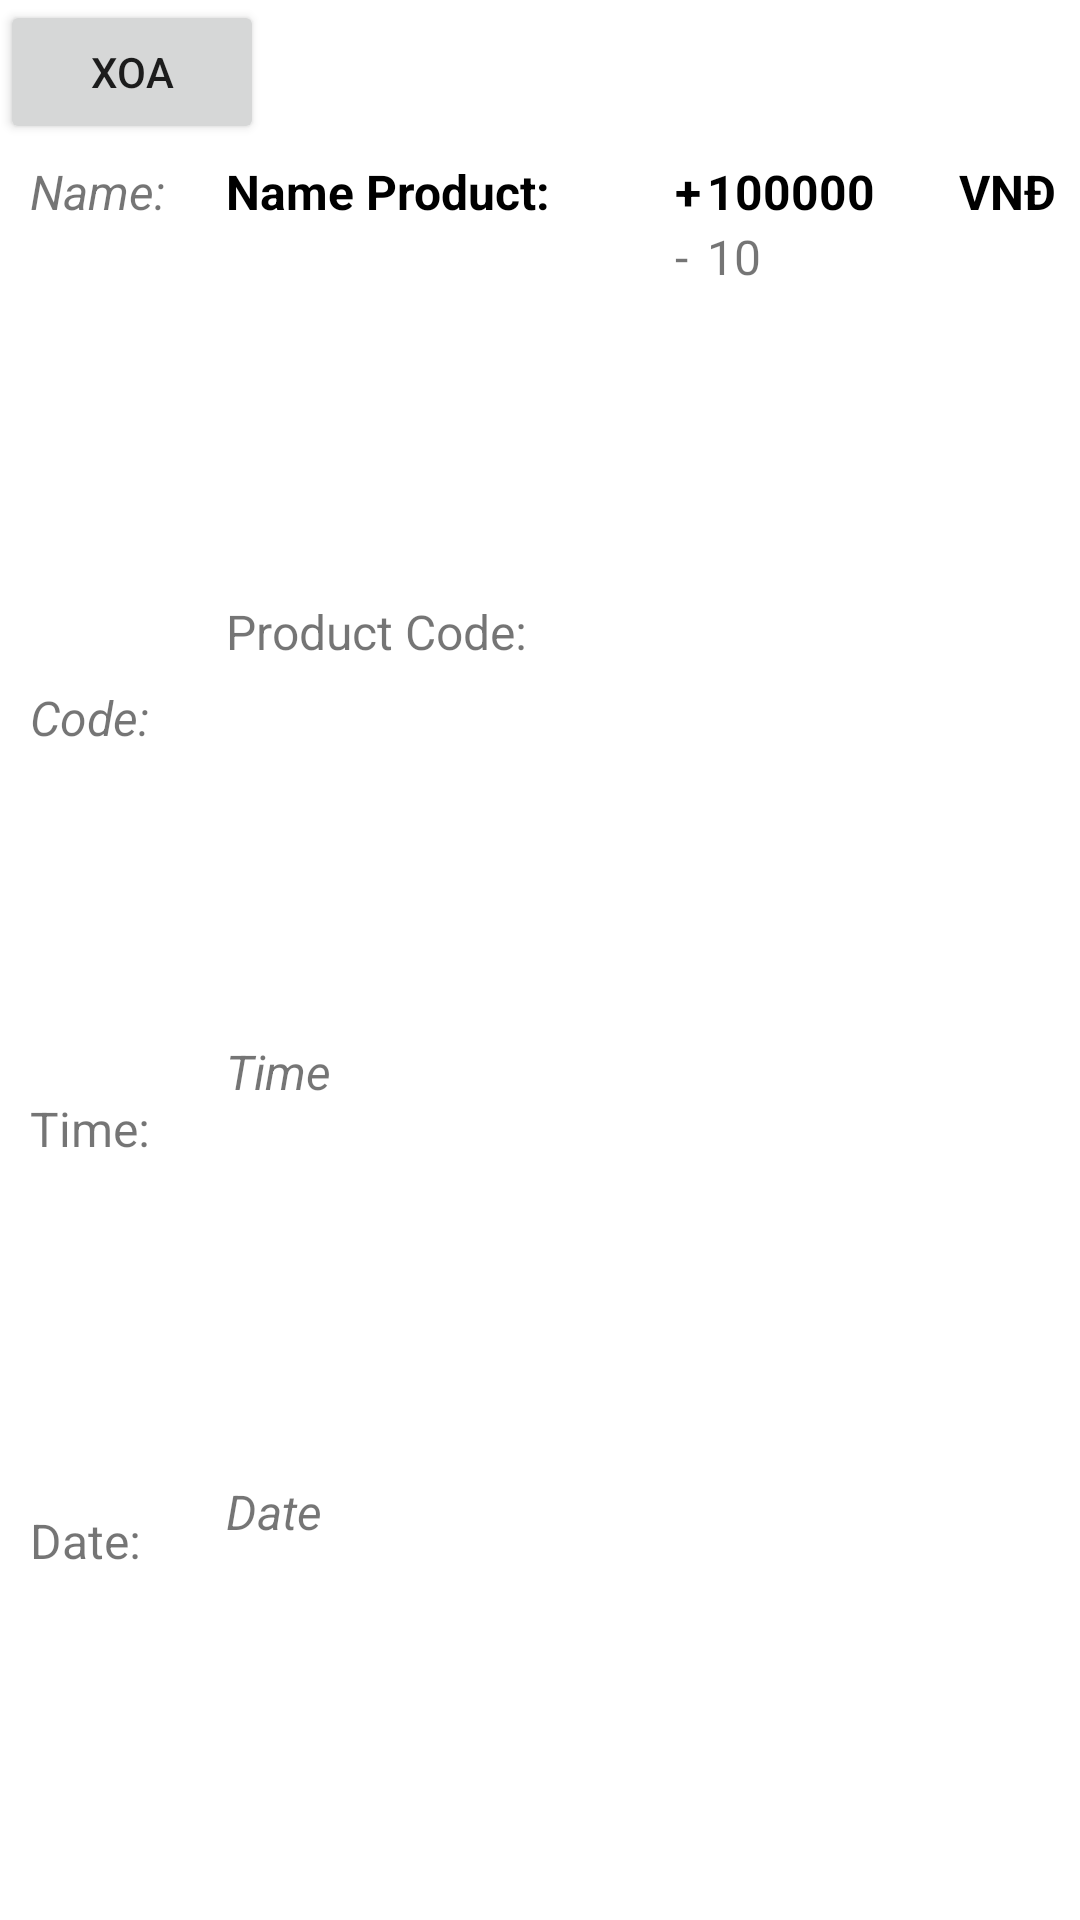

This screen was rendered from an Android layout file. Write that file and the resources it references.
<!-- AndroidManifest.xml: application theme Theme.Imapp -->
<!-- res/layout/activity_sell_adapter_history.xml -->
<?xml version="1.0" encoding="utf-8"?>
<LinearLayout xmlns:android="http://schemas.android.com/apk/res/android"
    xmlns:app="http://schemas.android.com/apk/res-auto"
    xmlns:tools="http://schemas.android.com/tools"
    android:layout_width="match_parent"
    android:layout_height="wrap_content"
    android:orientation="vertical"
    android:layout_weight="5"
    android:background="@color/white"
    android:layout_marginBottom="1dp"
    android:layout_marginRight="1dp"
    android:layout_marginLeft="1dp"
    android:layout_marginTop="1dp"
    tools:context=".Adapter.SellAdapterHistory"
    android:id="@+id/ProductS">
    <Button
        android:id="@+id/deletesell"
        android:layout_width="wrap_content"
        android:layout_height="wrap_content"
        android:text="xoa"/>
    <LinearLayout
        android:layout_width="match_parent"
        android:layout_height="match_parent"
        android:orientation="horizontal">

        <LinearLayout
            android:layout_width="match_parent"
            android:layout_height="match_parent"
            android:layout_weight="3"
            android:orientation="horizontal">

            <LinearLayout
                android:layout_width="wrap_content"
                android:layout_height="match_parent"
                android:orientation="vertical"
                android:paddingRight="10dp"
                android:paddingLeft="10dp">

                <TextView
                    android:layout_width="wrap_content"
                    android:layout_height="wrap_content"
                    android:layout_marginTop="5dp"
                    android:layout_weight="4"
                    android:text="Name:"
                    android:textAlignment="gravity"
                    android:textSize="16dp"
                    android:textStyle="italic" />

                <TextView
                    android:layout_width="match_parent"
                    android:layout_height="wrap_content"
                    android:layout_weight="3"
                    android:text="Code: "
                    android:textSize="16dp"
                    android:textStyle="italic" />

                <TextView
                    android:id="@+id/textView13"
                    android:layout_width="wrap_content"
                    android:layout_height="wrap_content"
                    android:text="Time: "
                    android:layout_weight="3"
                    android:textSize="16dp" />

                <TextView
                    android:id="@+id/textView16"
                    android:layout_width="match_parent"
                    android:layout_height="wrap_content"
                    android:layout_weight="3"
                    android:text="Date:  "
                    android:textSize="16dp" />


            </LinearLayout>

            <LinearLayout
                android:layout_width="wrap_content"
                android:layout_height="match_parent"
                android:paddingLeft="10dp"
                android:orientation="vertical">

                <TextView
                    android:id="@+id/txtName"
                    android:layout_width="wrap_content"
                    android:layout_height="wrap_content"
                    android:layout_marginTop="5dp"
                    android:layout_weight="3"
                    android:text="Name Product:"
                    android:singleLine="true"
                    android:textStyle="bold"
                    android:textColor="@color/black"
                    android:textSize="16sp" />

                <TextView
                    android:id="@+id/txtCode"
                    android:layout_width="wrap_content"
                    android:layout_height="wrap_content"
                    android:layout_weight="3"
                    android:text="Product Code: "

                    android:textSize="16sp" />

                <TextView
                    android:id="@+id/enterTime"
                    android:layout_width="wrap_content"
                    android:layout_height="wrap_content"
                    android:layout_weight="3"
                    android:text="Time "
                    android:textSize="16sp"
                    android:textStyle="italic" />

                <TextView
                    android:id="@+id/enterDate"
                    android:layout_width="wrap_content"
                    android:layout_height="wrap_content"
                    android:layout_weight="3"

                    android:text="Date"
                    android:textSize="16sp"
                    android:textStyle="italic" />
            </LinearLayout>

        </LinearLayout>

        <LinearLayout
            android:layout_width="match_parent"
            android:layout_height="match_parent"
            android:layout_weight="5"
            android:weightSum="10"
            android:orientation="horizontal">

            <LinearLayout
                android:layout_width="wrap_content"
                android:layout_height="match_parent"
                android:layout_weight="1"
                android:gravity="left"
                android:orientation="vertical">

                <TextView
                    android:layout_width="wrap_content"
                    android:layout_height="wrap_content"
                    android:layout_marginTop="5dp"
                    android:text="+"
                    android:textStyle="bold"
                    android:textColor="@color/black"
                    android:textSize="16sp" />

                <TextView
                    android:layout_width="wrap_content"
                    android:layout_height="wrap_content"
                    android:text="-"
                    android:textSize="16sp" />

            </LinearLayout>

            <LinearLayout
                android:layout_width="wrap_content"
                android:layout_height="match_parent"
                android:gravity="left"
                android:layout_weight="9"
                android:orientation="vertical"
                android:paddingRight="10dp">

                <TextView
                    android:id="@+id/txtTongThanhTienBan"
                    android:layout_width="wrap_content"
                    android:layout_height="wrap_content"
                    android:layout_marginTop="5dp"
                    android:text="100000"
                    android:textStyle="bold"
                    android:textColor="@color/black"
                    android:textSize="16sp" />

                <TextView
                    android:id="@+id/txtSoLuongMua"
                    android:layout_width="wrap_content"
                    android:layout_height="wrap_content"
                    android:text="10"
                    android:textSize="16sp" />

            </LinearLayout>

            <LinearLayout
                android:layout_width="wrap_content"
                android:layout_height="wrap_content"
                android:orientation="vertical"
                android:layout_weight="1"
                android:gravity="right">

                <TextView
                    android:layout_width="wrap_content"
                    android:layout_height="wrap_content"
                    android:layout_marginTop="5dp"
                    android:gravity="right"
                    android:text="VNĐ"
                    android:paddingRight="8dp"
                    android:textStyle="bold"
                    android:textColor="@color/black"
                    android:textSize="16sp" />
            </LinearLayout>

        </LinearLayout>
    </LinearLayout>

    <TextView
        android:layout_width="wrap_content"
        android:layout_height="wrap_content"
        android:layout_marginBottom="5dp"
        android:gravity="center"
        android:text="• Thành công"
        android:paddingLeft="10dp"
        android:textColor="@color/green"
        android:textSize="16dp" />

    <TextView
        android:layout_width="match_parent"
        android:layout_height="wrap_content"
        android:layout_weight="3"
        android:gravity="center"
        android:text=""
        android:textColor="@color/xam"
        android:textSize="16sp" />
</LinearLayout>
<!-- resources referenced by this layout -->
<resources>
  <color name="black">#FF000000</color>
  <color name="green">#00FF0A</color>
  <color name="white">#FFFFFFFF</color>
  <color name="xam">#CCC9C9</color>
  <style name="Theme.Imapp" parent="Theme.MaterialComponents.DayNight.NoActionBar">
          
          <item name="colorPrimary">@color/tone</item>
          <item name="colorPrimaryVariant">@color/purple_700</item>
          <item name="colorOnPrimary">@color/white</item>
          
          <item name="colorSecondary">@color/teal_200</item>
          <item name="colorSecondaryVariant">@color/teal_700</item>
          <item name="colorOnSecondary">@color/black</item>
          
          <item name="android:statusBarColor" tools:targetApi="l">@color/tone</item>
          
      </style>
  <color name="tone">#489620</color>
  <color name="purple_700">#FF3700B3</color>
  <color name="teal_200">#FF03DAC5</color>
  <color name="teal_700">#FF018786</color>
</resources>
